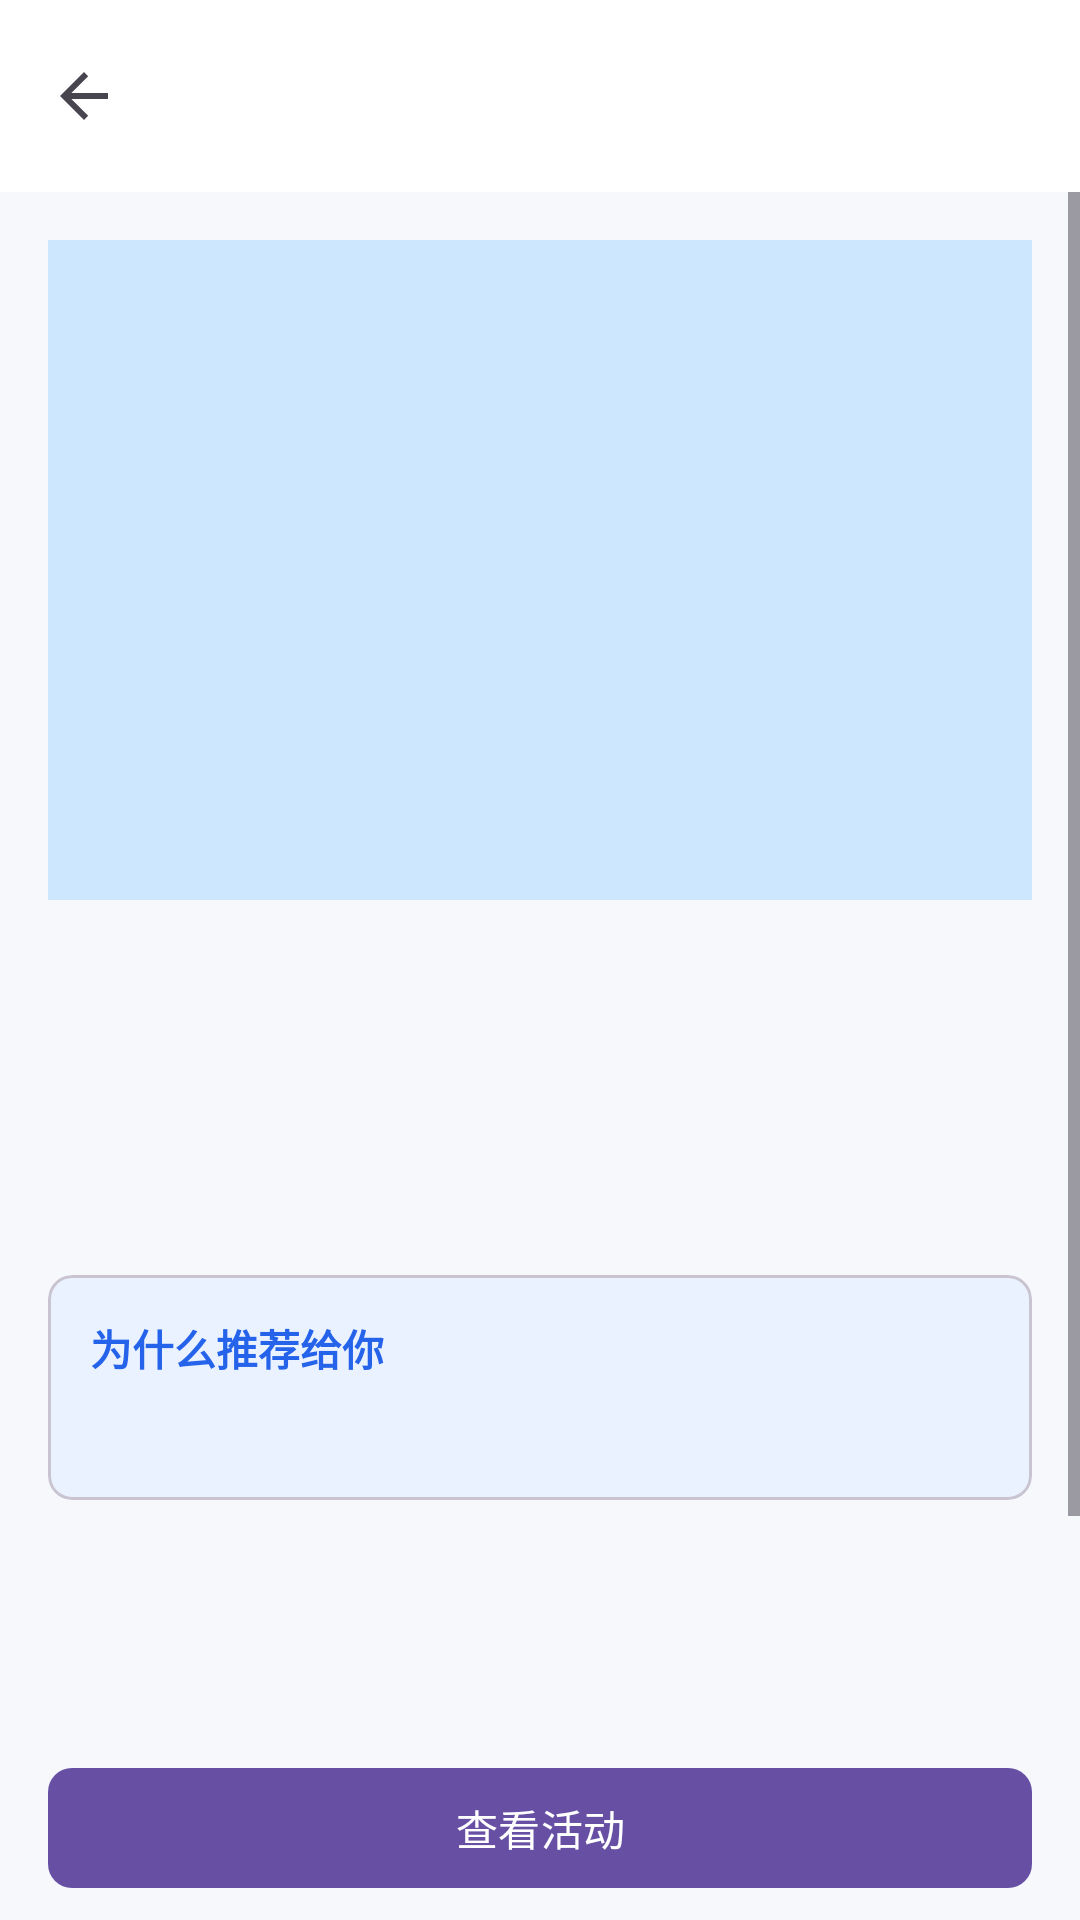

Produce the Android XML layout that renders to this screen, including the resource entries it uses.
<!-- AndroidManifest.xml: application theme Theme.Aiadfeedflow -->
<!-- res/layout/activity_detail.xml -->
<?xml version="1.0" encoding="utf-8"?>
<androidx.coordinatorlayout.widget.CoordinatorLayout xmlns:android="http://schemas.android.com/apk/res/android"
    xmlns:app="http://schemas.android.com/apk/res-auto"
    xmlns:tools="http://schemas.android.com/tools"
    android:id="@+id/detail_root"
    android:layout_width="match_parent"
    android:layout_height="match_parent"
    android:background="@color/feed_background"
    tools:context=".detail.DetailActivity">

    <com.google.android.material.appbar.AppBarLayout
        android:id="@+id/detail_app_bar"
        android:layout_width="match_parent"
        android:layout_height="wrap_content"
        android:background="@color/feed_surface">

        <com.google.android.material.appbar.MaterialToolbar
            android:id="@+id/detail_toolbar"
            android:layout_width="match_parent"
            android:layout_height="?attr/actionBarSize"
            android:background="@color/feed_surface"
            app:navigationIcon="?attr/homeAsUpIndicator"
            app:titleTextColor="@color/feed_text_primary" />
    </com.google.android.material.appbar.AppBarLayout>

    <ScrollView
        android:layout_width="match_parent"
        android:layout_height="match_parent"
        app:layout_behavior="@string/appbar_scrolling_view_behavior">

        <LinearLayout
            android:id="@+id/detail_content"
            android:layout_width="match_parent"
            android:layout_height="wrap_content"
            android:orientation="vertical"
            android:padding="@dimen/screen_padding">

            <TextView
                android:id="@+id/cover_label"
                android:layout_width="match_parent"
                android:layout_height="@dimen/cover_detail_height"
                android:background="@color/feed_cover_featured"
                android:gravity="center"
                android:textColor="@color/feed_text_primary"
                android:textSize="22sp"
                android:textStyle="bold"
                tools:text="广告封面" />

            <TextView
                android:id="@+id/title_text"
                android:layout_width="match_parent"
                android:layout_height="wrap_content"
                android:layout_marginTop="18dp"
                android:textColor="@color/feed_text_primary"
                android:textSize="24sp"
                android:textStyle="bold"
                tools:text="精选灵感 1" />

            <TextView
                android:id="@+id/brand_text"
                android:layout_width="match_parent"
                android:layout_height="wrap_content"
                android:layout_marginTop="6dp"
                android:textColor="@color/feed_text_secondary"
                android:textSize="14sp"
                tools:text="Flow Studio" />

            <TextView
                android:id="@+id/summary_text"
                android:layout_width="match_parent"
                android:layout_height="wrap_content"
                android:layout_marginTop="14dp"
                android:textColor="@color/feed_text_primary"
                android:textSize="16sp"
                tools:text="AI 摘要" />

            <com.google.android.material.card.MaterialCardView
                android:id="@+id/recommendation_card"
                android:layout_width="match_parent"
                android:layout_height="wrap_content"
                android:layout_marginTop="14dp"
                app:cardBackgroundColor="@color/feed_accent_soft"
                app:cardCornerRadius="@dimen/card_radius"
                app:cardElevation="0dp">

                <LinearLayout
                    android:layout_width="match_parent"
                    android:layout_height="wrap_content"
                    android:orientation="vertical"
                    android:padding="@dimen/card_inner_padding">

                    <TextView
                        android:id="@+id/recommendation_title_text"
                        android:layout_width="match_parent"
                        android:layout_height="wrap_content"
                        android:text="@string/detail_recommendation_title"
                        android:textColor="@color/feed_accent"
                        android:textSize="14sp"
                        android:textStyle="bold" />

                    <TextView
                        android:id="@+id/recommendation_reason_text"
                        android:layout_width="match_parent"
                        android:layout_height="wrap_content"
                        android:layout_marginTop="6dp"
                        android:lineSpacingExtra="4dp"
                        android:textColor="@color/feed_text_primary"
                        android:textSize="15sp"
                        tools:text="基于频道、标签和品牌特征，为你推荐这条广告。" />
                </LinearLayout>
            </com.google.android.material.card.MaterialCardView>

            <TextView
                android:id="@+id/tags_text"
                android:layout_width="match_parent"
                android:layout_height="wrap_content"
                android:layout_marginTop="12dp"
                android:textColor="@color/feed_accent"
                android:textSize="14sp"
                tools:text="#高质感 #年轻人 #通勤" />

            <TextView
                android:id="@+id/description_text"
                android:layout_width="match_parent"
                android:layout_height="wrap_content"
                android:layout_marginTop="16dp"
                android:lineSpacingExtra="4dp"
                android:textColor="@color/feed_text_primary"
                android:textSize="15sp"
                tools:text="详情说明" />

            <com.google.android.material.button.MaterialButton
                android:id="@+id/cta_button"
                android:layout_width="match_parent"
                android:layout_height="wrap_content"
                android:layout_marginTop="18dp"
                android:minHeight="48dp"
                android:text="@string/action_view_activity"
                app:cornerRadius="@dimen/card_radius" />

            <TextView
                android:id="@+id/stats_title_text"
                android:layout_width="match_parent"
                android:layout_height="wrap_content"
                android:layout_marginTop="20dp"
                android:text="@string/detail_stats_title"
                android:textColor="@color/feed_text_primary"
                android:textSize="16sp"
                android:textStyle="bold" />

            <TextView
                android:id="@+id/stats_text"
                android:layout_width="match_parent"
                android:layout_height="wrap_content"
                android:layout_marginTop="8dp"
                android:textColor="@color/feed_text_secondary"
                android:textSize="13sp"
                tools:text="点击 1 · 分享 0" />

            <TextView
                android:id="@+id/interactions_title_text"
                android:layout_width="match_parent"
                android:layout_height="wrap_content"
                android:layout_marginTop="18dp"
                android:text="@string/detail_interactions_title"
                android:textColor="@color/feed_text_primary"
                android:textSize="16sp"
                android:textStyle="bold" />

            <LinearLayout
                android:layout_width="match_parent"
                android:layout_height="wrap_content"
                android:layout_marginTop="8dp"
                android:gravity="end"
                android:orientation="horizontal">

                <com.google.android.material.button.MaterialButton
                    android:id="@+id/like_button"
                    android:layout_width="wrap_content"
                    android:layout_height="wrap_content"
                    android:text="@string/action_like" />

                <com.google.android.material.button.MaterialButton
                    android:id="@+id/collect_button"
                    android:layout_width="wrap_content"
                    android:layout_height="wrap_content"
                    android:layout_marginStart="8dp"
                    android:text="@string/action_collect" />

                <com.google.android.material.button.MaterialButton
                    android:id="@+id/share_button"
                    android:layout_width="wrap_content"
                    android:layout_height="wrap_content"
                    android:layout_marginStart="8dp"
                    android:text="@string/action_share" />
            </LinearLayout>
        </LinearLayout>
    </ScrollView>

    <TextView
        android:id="@+id/missing_text"
        android:layout_width="wrap_content"
        android:layout_height="wrap_content"
        android:layout_gravity="center"
        android:text="@string/detail_missing"
        android:textColor="@color/feed_text_secondary"
        android:visibility="gone" />
</androidx.coordinatorlayout.widget.CoordinatorLayout>
<!-- resources referenced by this layout -->
<resources>
  <color name="feed_accent">#2563EB</color>
  <color name="feed_accent_soft">#EAF2FF</color>
  <color name="feed_background">#F6F8FC</color>
  <color name="feed_cover_featured">#CDE7FF</color>
  <color name="feed_surface">#FFFFFFFF</color>
  <color name="feed_text_primary">#172033</color>
  <color name="feed_text_secondary">#64748B</color>
  <dimen name="card_inner_padding">14dp</dimen>
  <dimen name="card_radius">8dp</dimen>
  <dimen name="cover_detail_height">220dp</dimen>
  <dimen name="screen_padding">16dp</dimen>
  <string name="action_collect">收藏</string>
  <string name="action_like">点赞</string>
  <string name="action_share">分享</string>
  <string name="action_view_activity">查看活动</string>
  <string name="detail_interactions_title">互动操作</string>
  <string name="detail_missing">没有找到这条广告</string>
  <string name="detail_recommendation_title">为什么推荐给你</string>
  <string name="detail_stats_title">数据表现</string>
  <style name="Theme.Aiadfeedflow" parent="Base.Theme.Aiadfeedflow" />
  <style name="Base.Theme.Aiadfeedflow" parent="Theme.Material3.DayNight.NoActionBar">
          
          
      </style>
</resources>
